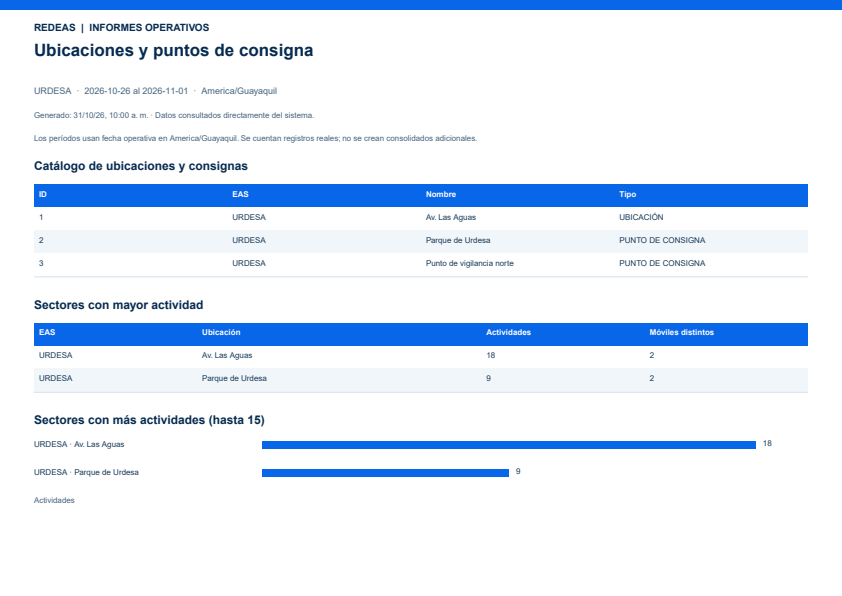

Source data for this figure (header and first rows):
informe, seccion, periodo_inicio, periodo_fin, zona_horaria, generado_en, id, estacion, nombre, tipo, ubicacion, cantidad, moviles
ubicaciones, Catálogo de ubicaciones y consignas, 2026-10-26, 2026-11-01, America/Guayaquil, 2026-10-31T15:00:00.000Z, 1, URDESA, Av. Las Aguas, UBICACIÓN, , , 
ubicaciones, Catálogo de ubicaciones y consignas, 2026-10-26, 2026-11-01, America/Guayaquil, 2026-10-31T15:00:00.000Z, 2, URDESA, Parque de Urdesa, PUNTO DE CONSIGNA, , , 
ubicaciones, Catálogo de ubicaciones y consignas, 2026-10-26, 2026-11-01, America/Guayaquil, 2026-10-31T15:00:00.000Z, 3, URDESA, Punto de vigilancia norte, PUNTO DE CONSIGNA, , , 
ubicaciones, Sectores con mayor actividad, 2026-10-26, 2026-11-01, America/Guayaquil, 2026-10-31T15:00:00.000Z, , URDESA, , , Av. Las Aguas, 18, 2
ubicaciones, Sectores con mayor actividad, 2026-10-26, 2026-11-01, America/Guayaquil, 2026-10-31T15:00:00.000Z, , URDESA, , , Parque de Urdesa, 9, 2
